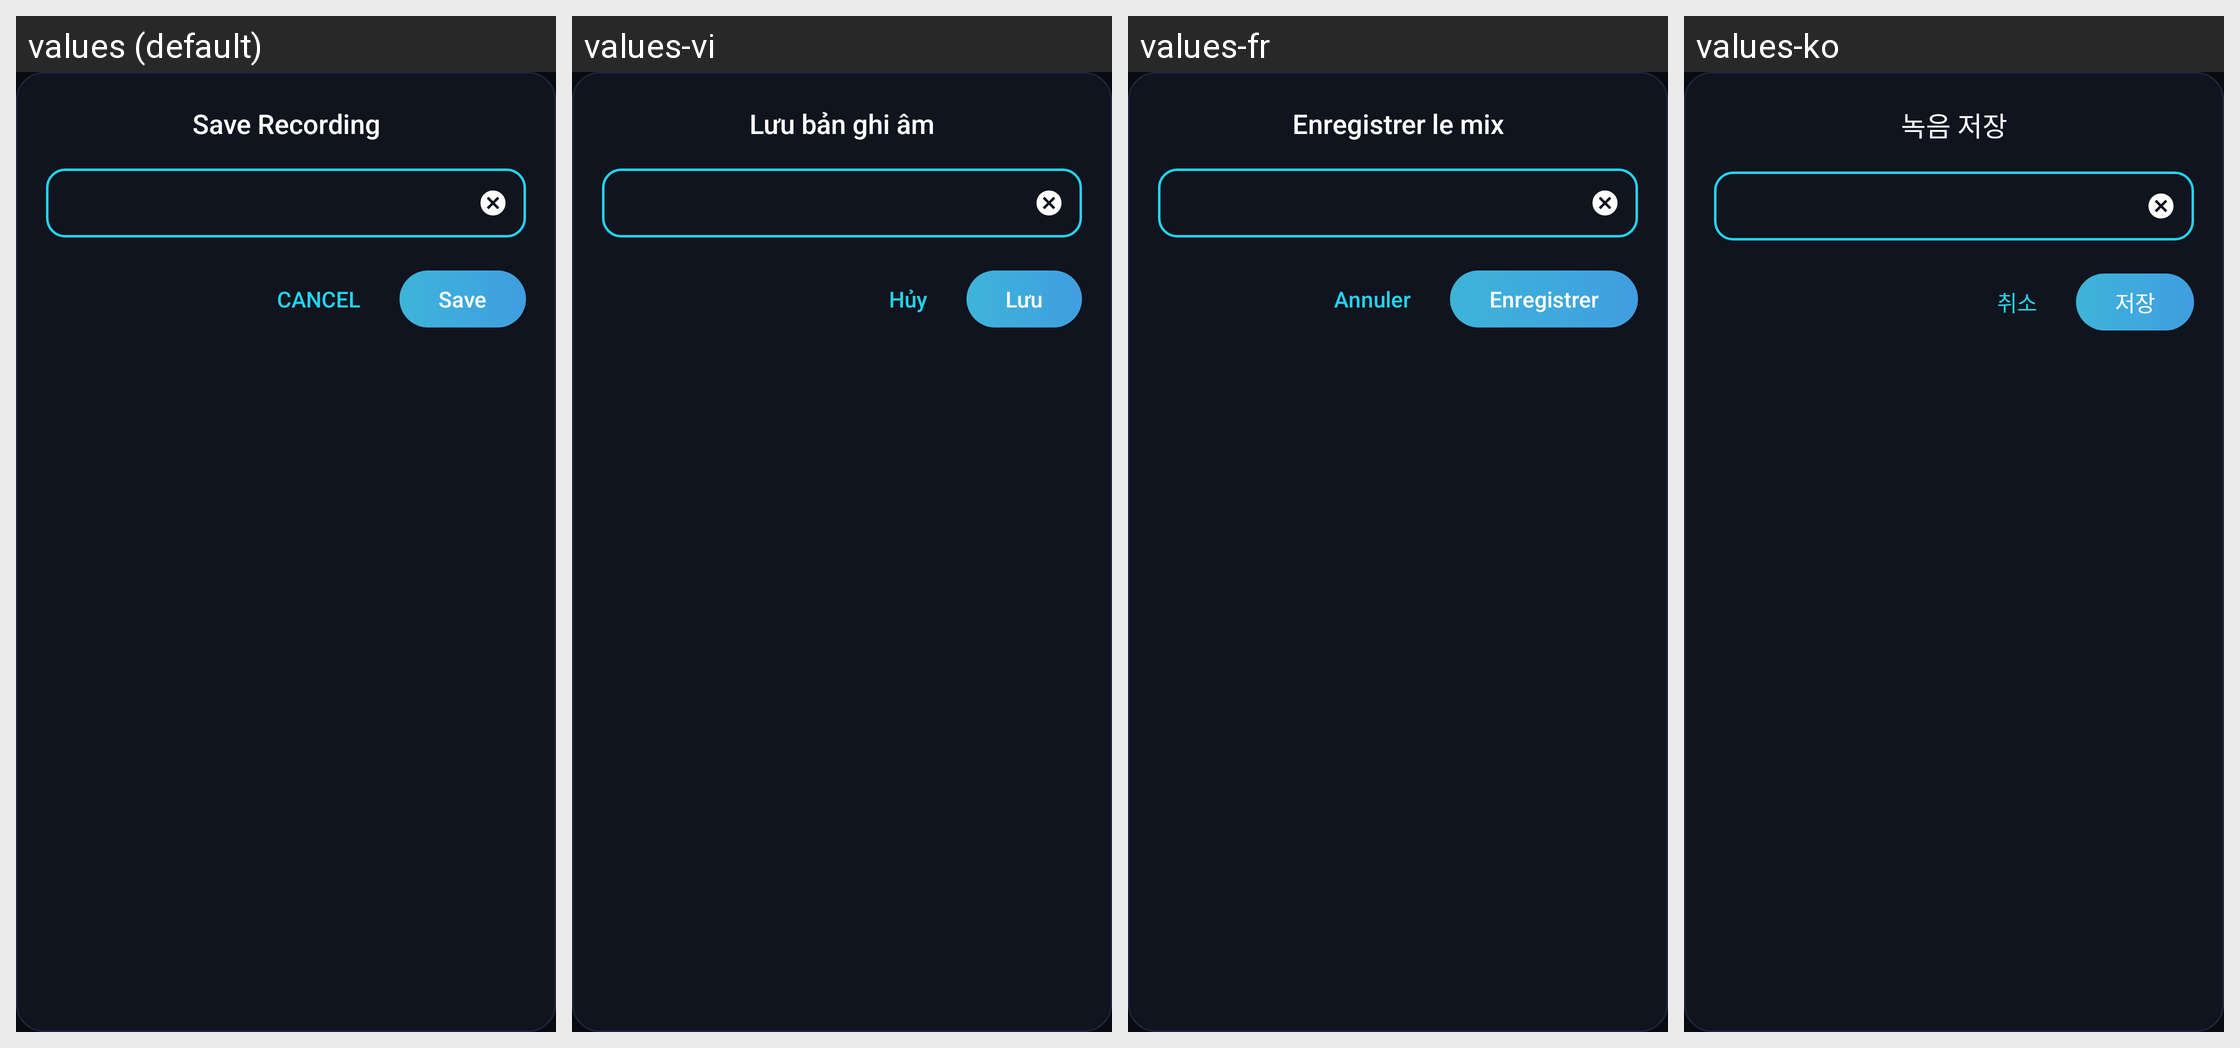

The same Android screen rendered under several of its app's locales, left to right. List the strings drawn on it with the default value and each locale's translation.
Android screen res/layout/dialog_audio_item_save.xml rendered under 4 locales, left to right: values (default), values-vi, values-fr, values-ko. Device: Nexus 5 (rendered at 1080×1920; each locale shown at half size, 540×960, under a caption strip naming it); theme Theme.DJMixer.
Other locales in the repository, not shown: values-ar, values-bn, values-de, values-es, values-fil, values-hi, values-id, values-it, values-ja, values-pt, values-ru, values-th, values-tl, values-tr, values-zh.
Strings drawn on this screen, with the default value and each locale's value (text and hints the layout hard-codes, and strings that could not be matched under every locale, appear in the picture but are not listed):

save_recording_title
  values: Save Recording
  values-vi: Lưu bản ghi âm
  values-fr: Enregistrer le mix
  values-ko: 녹음 저장

cancel
  values: CANCEL
  values-vi: Hủy
  values-fr: Annuler
  values-ko: 취소

save
  values: Save
  values-vi: Lưu
  values-fr: Enregistrer
  values-ko: 저장
